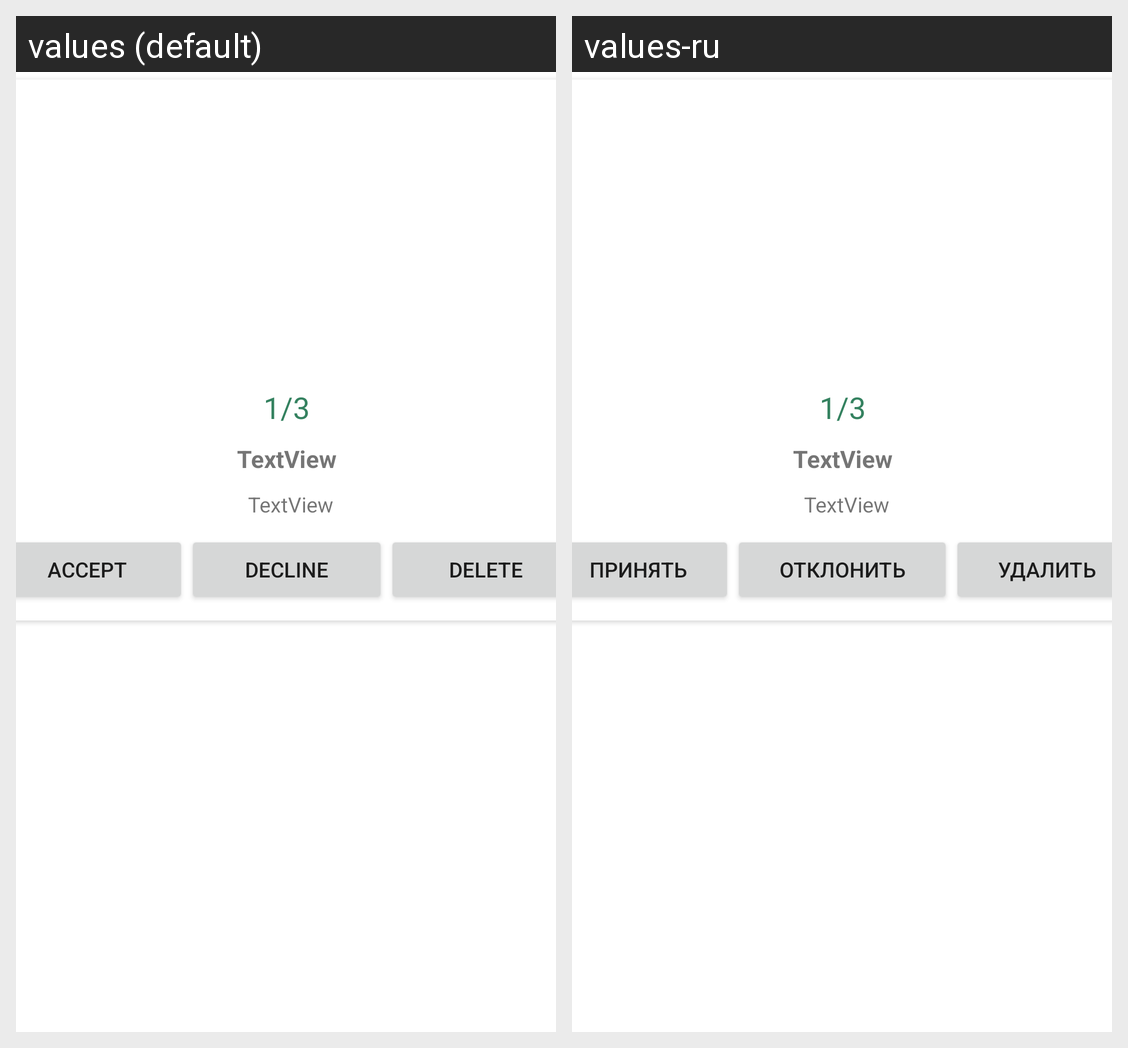

Here is an Android app screen in its default locale and in the app's own translations. Write out the translated-string differences for the strings that appear on this screen.
Android screen res/layout/admin_ad_item.xml rendered under 2 locales, left to right: values (default), values-ru. Device: Nexus 5 (rendered at 1080×1920; each locale shown at half size, 540×960, under a caption strip naming it); theme AppTheme.NoToolBar.
Strings drawn on this screen, with the default value and each locale's value (text and hints the layout hard-codes, and strings that could not be matched under every locale, appear in the picture but are not listed):

accept
  values: Accept
  values-ru: Принять

decline
  values: Decline
  values-ru: Отклонить

delete
  values: Delete
  values-ru: Удалить
